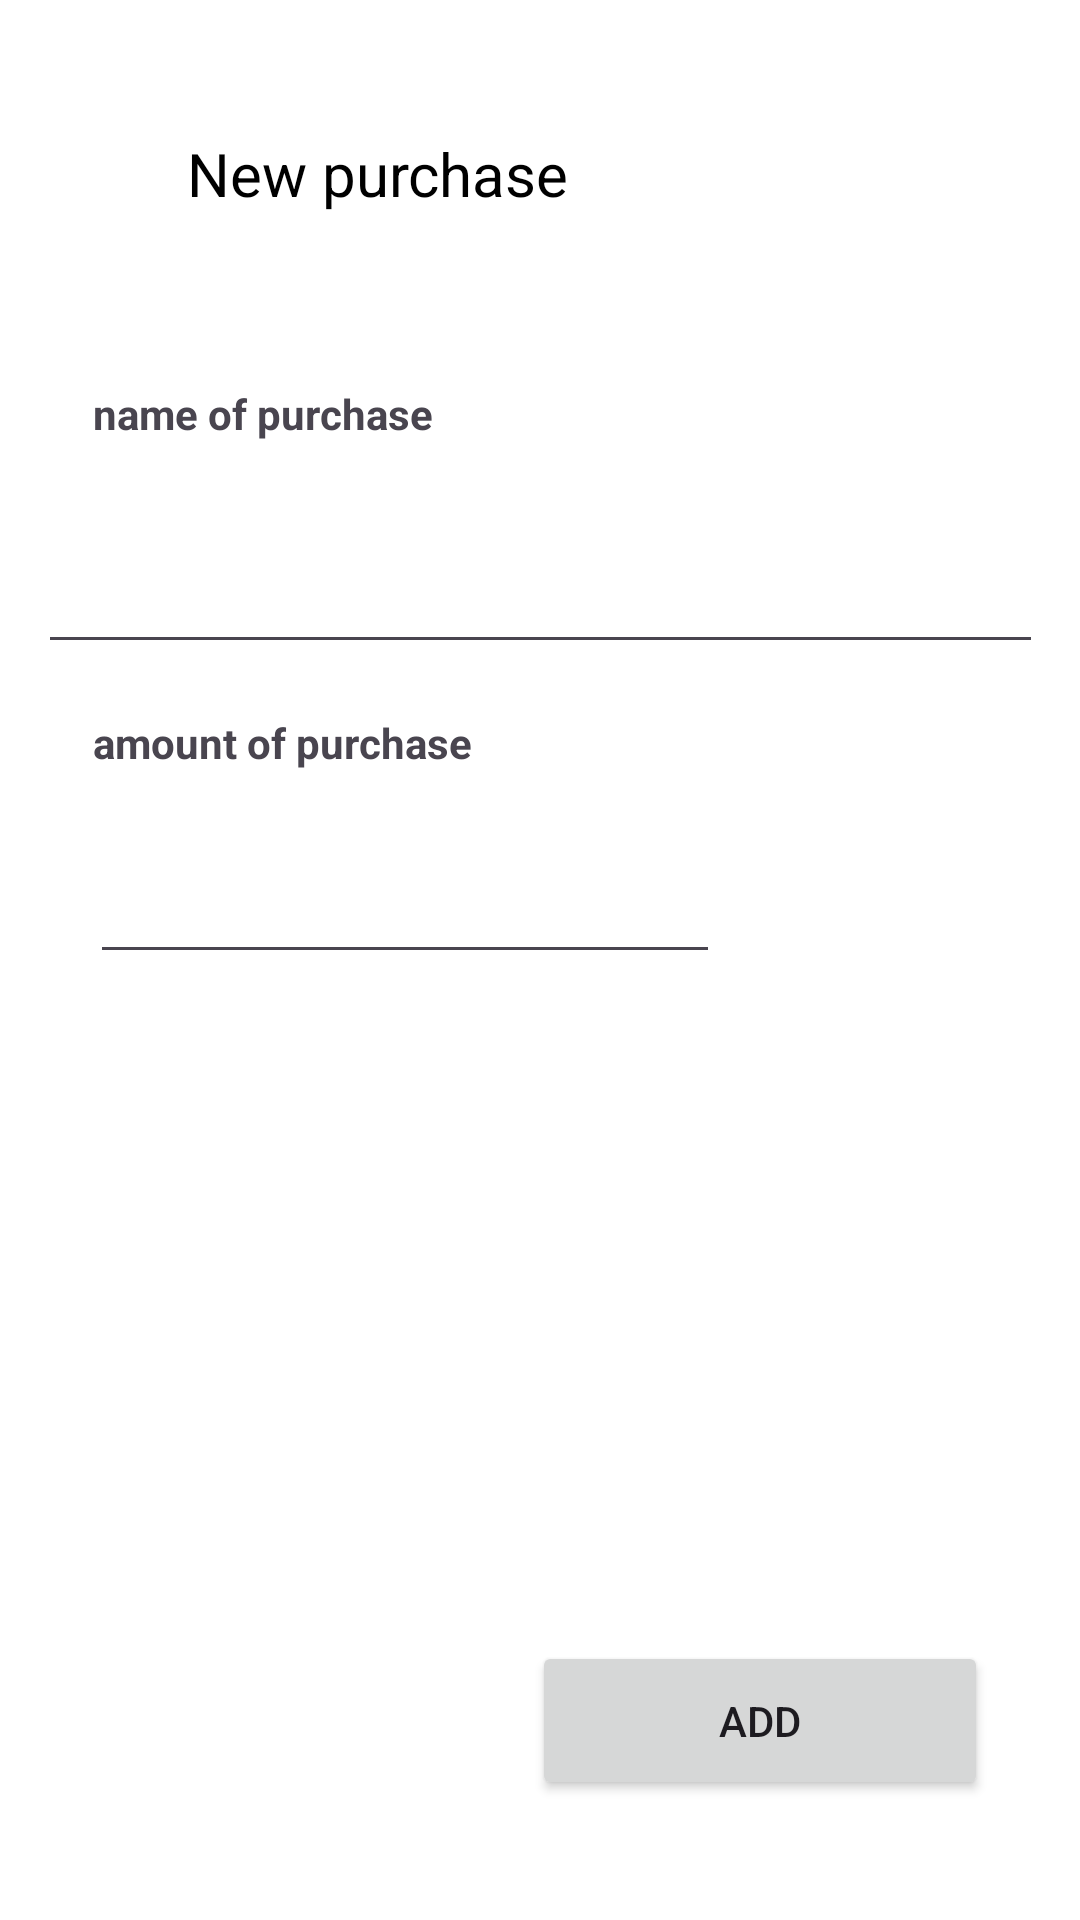

Produce the Android XML layout that renders to this screen, including the resource entries it uses.
<!-- AndroidManifest.xml: application theme Theme.WorkWithSqlLite -->
<!-- res/layout/activity_add_task_view.xml -->
<?xml version="1.0" encoding="utf-8"?>
<androidx.constraintlayout.widget.ConstraintLayout xmlns:android="http://schemas.android.com/apk/res/android"
    xmlns:app="http://schemas.android.com/apk/res-auto"
    xmlns:tools="http://schemas.android.com/tools"
    android:id="@+id/main"
    android:layout_width="match_parent"
    android:layout_height="match_parent"
    android:background="@color/white"
    tools:context=".view.AddPurchaseView">

    <TextView
        android:id="@+id/textView"
        android:layout_width="235dp"
        android:layout_height="40dp"
        android:text="New purchase"
        android:textColor="@color/black"
        android:textSize="60px"
        app:layout_constraintBottom_toBottomOf="parent"
        app:layout_constraintEnd_toEndOf="parent"
        app:layout_constraintHorizontal_bias="0.498"
        app:layout_constraintStart_toStartOf="parent"
        app:layout_constraintTop_toTopOf="parent"
        app:layout_constraintVertical_bias="0.074" />

    <EditText
        android:id="@+id/name"
        android:layout_width="335dp"
        android:layout_height="51dp"
        android:ems="10"
        android:inputType="text"
        android:textColor="@color/black"
        app:layout_constraintBottom_toBottomOf="parent"
        app:layout_constraintEnd_toEndOf="parent"
        app:layout_constraintStart_toStartOf="parent"
        app:layout_constraintTop_toTopOf="parent"
        app:layout_constraintVertical_bias="0.289" />

    <Button
        android:id="@+id/addButton"
        android:layout_width="152dp"
        android:layout_height="53dp"
        android:text="ADD"
        app:layout_constraintBottom_toBottomOf="parent"
        app:layout_constraintEnd_toEndOf="parent"
        app:layout_constraintHorizontal_bias="0.853"
        app:layout_constraintStart_toStartOf="parent"
        app:layout_constraintTop_toTopOf="parent"
        app:layout_constraintVertical_bias="0.932" />

    <EditText
        android:id="@+id/amount"
        android:layout_width="wrap_content"
        android:layout_height="wrap_content"
        android:ems="10"
        android:inputType="number"
        app:layout_constraintBottom_toBottomOf="parent"
        app:layout_constraintEnd_toEndOf="parent"
        app:layout_constraintHorizontal_bias="0.199"
        app:layout_constraintStart_toStartOf="parent"
        app:layout_constraintTop_toTopOf="parent"
        app:layout_constraintVertical_bias="0.473" />

    <TextView
        android:id="@+id/textView3"
        android:layout_width="130dp"
        android:layout_height="35dp"
        android:text="name of purchase"
        android:textStyle="bold"
        app:layout_constraintBottom_toBottomOf="parent"
        app:layout_constraintEnd_toEndOf="parent"
        app:layout_constraintHorizontal_bias="0.135"
        app:layout_constraintStart_toStartOf="parent"
        app:layout_constraintTop_toTopOf="parent"
        app:layout_constraintVertical_bias="0.212" />

    <TextView
        android:id="@+id/textView4"
        android:layout_width="128dp"
        android:layout_height="33dp"
        android:text="amount of purchase"
        android:textStyle="bold"
        app:layout_constraintBottom_toBottomOf="parent"
        app:layout_constraintEnd_toEndOf="parent"
        app:layout_constraintHorizontal_bias="0.134"
        app:layout_constraintStart_toStartOf="parent"
        app:layout_constraintTop_toTopOf="parent"
        app:layout_constraintVertical_bias="0.392" />

</androidx.constraintlayout.widget.ConstraintLayout>
<!-- resources referenced by this layout -->
<resources>
  <style name="Theme.WorkWithSqlLite" parent="Base.Theme.WorkWithSqlLite" />
  <style name="Base.Theme.WorkWithSqlLite" parent="Theme.Material3.DayNight.NoActionBar">
          
          
      </style>
  <!-- not gathered from this repository: default colours our renderer supplied (Android Studio template values) -->
  <color name="black">#FF000000</color>
  <color name="white">#FFFFFFFF</color>
</resources>
